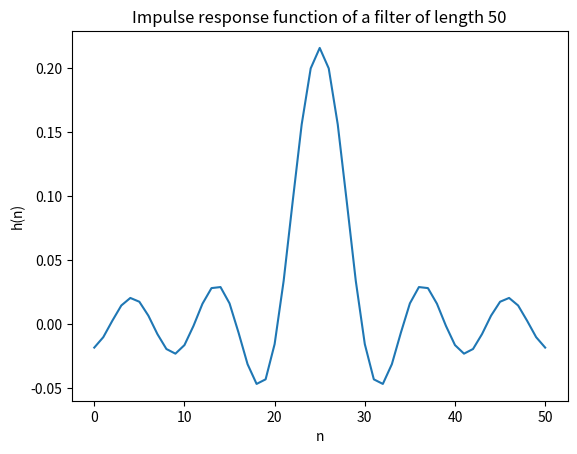
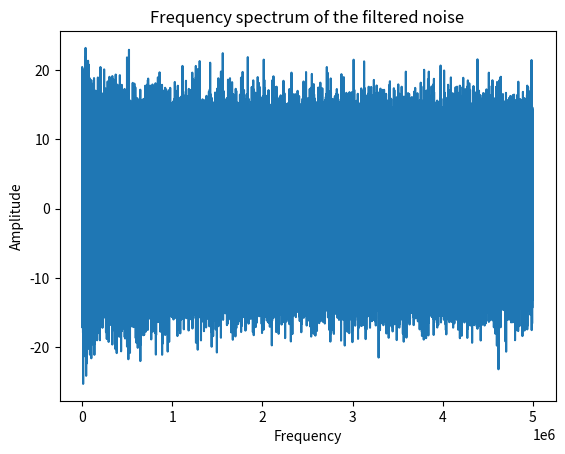

Source code (Python) for these figures, in order:
import numpy as np
import matplotlib.pyplot as plt

# USE np.convolution!!!


f=200*10**6
T=100*10**(-6)
f_cutoff=48*10**6
n=int(T*f)

t=np.linspace(0,T,n)
signal=np.sin(2*np.pi*f*t)
for i in range(n):
    signal[i]+=np.random.normal(0,1)





# Generate random noise with a sampling frequency of 200 MHz and a total length of 100 microseconds.

def sample(sample_f,f, amplitude, t_max):
    sample_f = int(sample_f)
    x = np.linspace(0,t_max,sample_f)
    y_ = np.zeros(sample_f)
    for i in range(sample_f):
        y_[i] = f(x[i], amplitude)
    return x, y_

# generate random values between -1 and 1
def random_values(sampling_f, total_length):
    length = int(sampling_f*total_length)
    noise = np.random.random(length)*2-1
    return noise

noise = random_values(200*10**6, 0.1)
print(np.shape(noise))

# check if noise makes sense
# works on Macos, the plot does not seem to work on windows, because it's too large
# x = np.linspace(0, 1000, len(noise))

# plt.figure()
# plt.plot(noise[::5])
# plt.show()


# Implement a low-pass filter of length M=50 with a cutoff frequency of 48 MHz. Calculate the impulse response of the filter.
# For a low pass filter, I have to find a h(n) whose Fourier-trafo approximates this desired Freuquency response below(with a cutoff at 48 MHz)


# A will be a step function that only lets values smaller than 48MHz pass (amplitude function)
# 26 = 50/2 + 1 bc of np indexing
Amp = np.zeros(len(noise))
Amp = np.zeros(26)

interest = int((48)/(200) * len(Amp))


Amp[0:interest] = 1

print('#####')
print(Amp)

# check if the amplitude function looks right

# plt.figure()
# plt.plot(Amp)
# plt.title('Amplitude function; responsible for filtering')
# plt.show()


def h_of_n(M=50, A=Amp):
    N=M+1
    # the first element in h_sum will be zero, because in this case we only add A[0], which is 1
    h_sum = np.zeros(26, dtype='complex_')
    z = complex(0,1)
    print(z)
    h_array = np.zeros(26)
    for i in range(len(h_array)):         # compute ith element of h
        

        # if we vary the range of the loop we get completely different stuff
        for j in range(1,26):
            h_sum[i] += A[j]*np.exp(-z*np.pi*j*((M-2*i)/N))   # hier war vorher das j im exp nicht da 
    
    

    for i in range(len(h_array)):
        h_array[i] = (1/(N) * (A[0] + 2* h_sum[i]))
    print(h_array)
    return h_array

def h_of_n_whole(M=50):
    N=M+1
    A = np.zeros(N) 
    A[0:int((48)/(200) * len(Amp))]=1

    # the first element in h_sum will be zero, because in this case we only add A[0], which is 1
    h_sum = np.zeros(N)#, dtype='complex_')
    z = complex(0,1)
    print(z)
    h_array = np.zeros(N)
    for i in range(len(h_array)):         # compute ith element of h
        

        # if we vary the range of the loop we get completely different stuff
        for j in range(1,N):
            h_sum[i] += A[j]*np.exp(-z*np.pi*j*((M-2*i)/N)).real  # hier war vorher das j im exp nicht da 
    
    

    for i in range(len(h_array)):
        h_array[i] = (1/(N) * (A[0] + 2* h_sum[i]))
    print(h_array)
    return h_array

# Apply the impulse response to your generated noise.
def apply_to_noise(signal = noise):
    h = h_of_n_whole()
    plt.figure()
    plt.title('Impulse response function of a filter of length 50')
    plt.xlabel('n')
    plt.ylabel('h(n)')
    plt.plot(h)
    # plt.show()
    print(len(h), len(signal), len(signal)/len(h), len(signal)%len(h))
    signal = signal[:len(noise)-len(noise)%len(h)]
    signal_ = np.array(np.split(signal, 51))
    a = np.zeros(2*int(len(signal/len(h))))
    print(len(signal_), np.shape(signal_))
    print(np.shape(h), np.shape(signal_[:,1]))
    for i in range(int(len(signal)/len(h))):
        # if (i) >= len(signal_[0,:]):
        #     print(i)
            # break
        a[i:i+101] = np.convolve(h, signal_[:,i])
    return a 
    # new_array = np.zeros(len(noise))
    # number = len(noise) / len(h)
    # for i in range(len(h)):
    #     if 
    #     new_array[i] = 
    # return new_array

# transform into frequency domain
# A_back = np.fft.rfft(Amp)


convolution = apply_to_noise()

# plt.figure()
# plt.plot(np.fft.rfft(noise))
# plt.show()

# convolution = convolution[::4]

# Make a Fourier transform of your filtered noise and produce a plot of the frequency spectrum.
convolution_f = np.fft.rfft(convolution)

convolution_f = convolution_f[::4]
print(np.shape(convolution), np.shape(convolution_f))
plt.figure()
plt.plot(convolution_f)
# plt.xlim(0, 100*10**6)
plt.title('Frequency spectrum of the filtered noise')
plt.xlabel('Frequency')
plt.ylabel('Amplitude')
plt.show()

# Make a Fourier transform of your filtered noise and produce a plot of the frequency spectrum.

# Make the same plot for a filter of length M=200 and discuss the results.